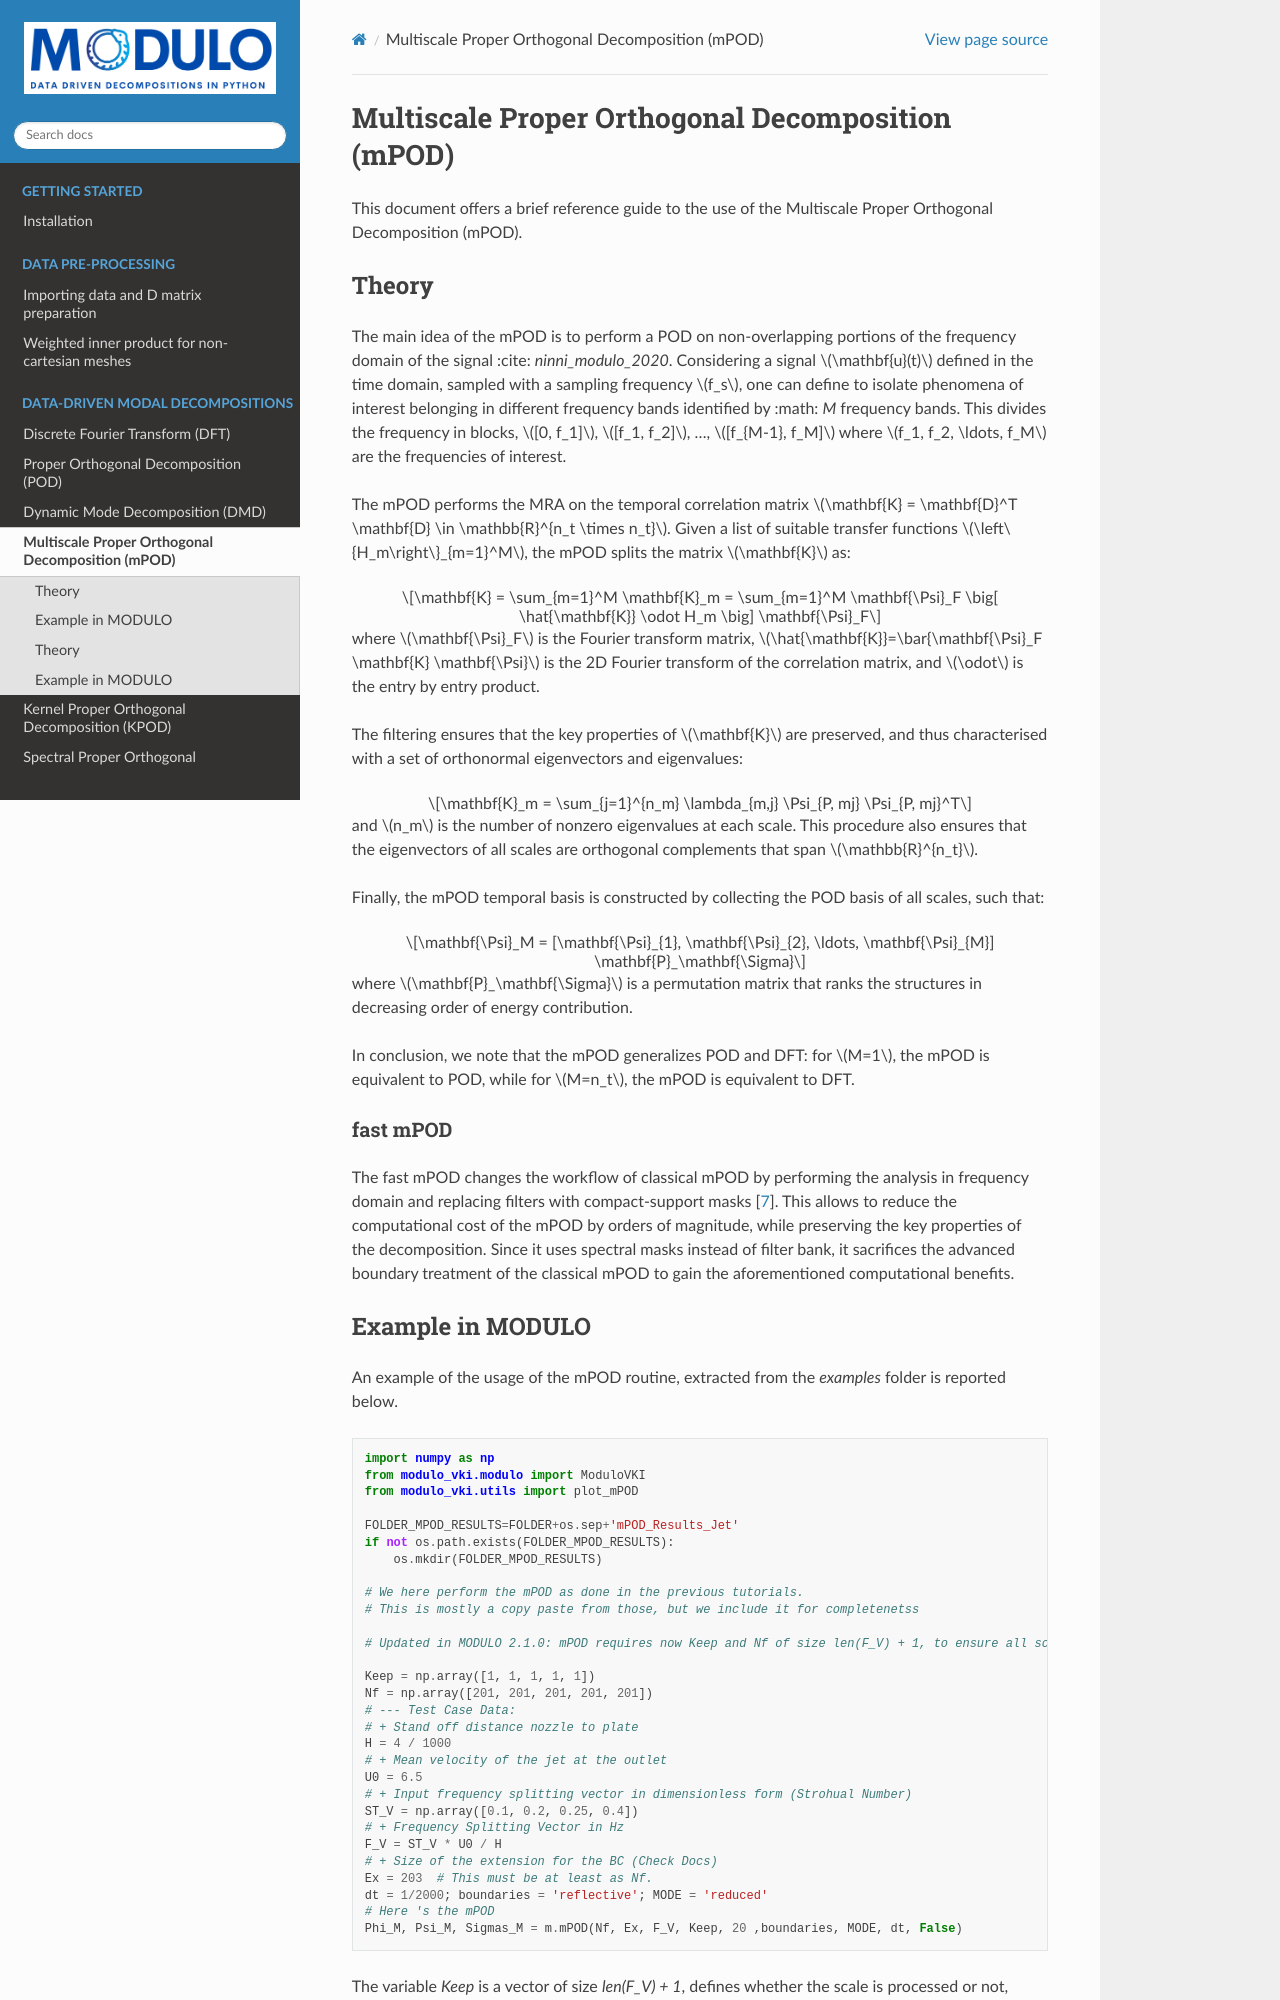

repository: mendezVKI/MODULO · page: decompositions/mpod/index.html · generator: sphinx

Multiscale Proper Orthogonal Decomposition (mPOD)
=================================================

This document offers a brief reference guide to the use of the Multiscale Proper Orthogonal Decomposition (mPOD).

.. toctree::
   :hidden:

   theory
   basic_usage

.. .. toctree::
..    :caption: Multiscale POD User Guide
..    :maxdepth: 2
..    :numbered:


..    theory.rst
..    basic_usage.rst

Theory
-------------------------------------------------

The main idea of the mPOD is to perform a POD on non-overlapping portions of the frequency domain of the signal :cite: `ninni_modulo_2020`.
Considering a signal :math:`\mathbf{u}(t)` defined in the time domain, sampled with a sampling frequency :math:`f_s`, one can define to 
isolate phenomena of interest belonging in different frequency bands identified by :math: `M` frequency bands. This divides the frequency 
in blocks, :math:`[0, f_1]`, :math:`[f_1, f_2]`, ..., :math:`[f_{M-1}, f_M]` where :math:`f_1, f_2, \ldots, f_M` are the frequencies of interest.

The mPOD performs the MRA on the temporal correlation matrix :math:`\mathbf{K} = \mathbf{D}^T \mathbf{D} \in \mathbb{R}^{n_t \times n_t}`. Given
a list of suitable transfer functions :math:`\left\{H_m\right\}_{m=1}^M`, the mPOD splits the matrix :math:`\mathbf{K}` as:

.. math:: 
    \mathbf{K} = \sum_{m=1}^M \mathbf{K}_m = \sum_{m=1}^M \mathbf{\Psi}_F \big[ \hat{\mathbf{K}} \odot H_m \big] \mathbf{\Psi}_F

where :math:`\mathbf{\Psi}_F` is the Fourier transform matrix, :math:`\hat{\mathbf{K}}=\bar{\mathbf{\Psi}_F \mathbf{K} \mathbf{\Psi}` is the 
2D Fourier transform of the correlation matrix, and :math:`\odot` is the entry by entry product.

The filtering ensures that the key properties of :math:`\mathbf{K}` are preserved, and thus characterised with a set of orthonormal eigenvectors
and eigenvalues: 

.. math:: 
    \mathbf{K}_m = \sum_{j=1}^{n_m} \lambda_{m,j} \Psi_{P, mj} \Psi_{P, mj}^T 

and :math:`n_m` is the number of nonzero eigenvalues at each scale. This procedure also ensures that the eigenvectors of all scales
are orthogonal complements that span :math:`\mathbb{R}^{n_t}`. 

Finally, the mPOD temporal basis is constructed by collecting the POD basis of all scales, such that:

.. math:: 
    \mathbf{\Psi}_M = [\mathbf{\Psi}_{1}, \mathbf{\Psi}_{2}, \ldots, \mathbf{\Psi}_{M}] \mathbf{P}_\mathbf{\Sigma}

where :math:`\mathbf{P}_\mathbf{\Sigma}` is a permutation matrix that ranks the structures in decreasing order of energy contribution. 

In conclusion, we note that the mPOD generalizes POD and DFT: for :math:`M=1`, the mPOD is equivalent to POD, while for :math:`M=n_t`, 
the mPOD is equivalent to DFT.

fast mPOD
^^^^^^^^^

The fast mPOD changes the workflow of classical mPOD by performing the analysis in frequency domain and replacing filters with compact-support masks :cite:`belda2026fast`. This allows to reduce the computational cost of the mPOD by orders of magnitude, while preserving the key properties of the decomposition. Since it uses spectral masks instead of filter bank, it sacrifices the advanced boundary treatment of the classical mPOD to gain the aforementioned computational benefits.
